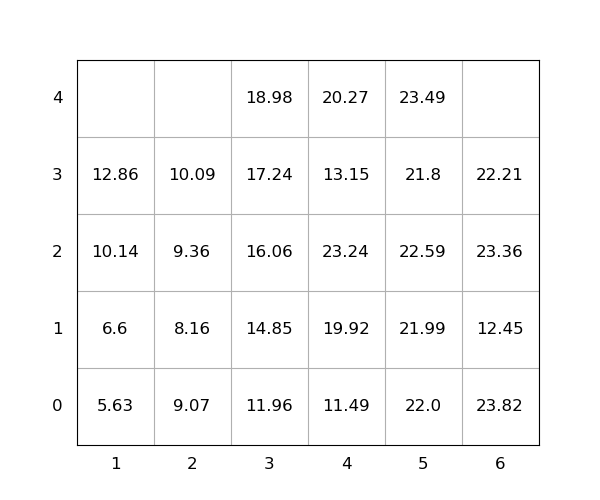

Data behind this chart, as committed beside it:
idx, loc_x, loc_y, loc_z, weight, group, score, seq, reloc, size(ft)
1, 4, 0, 0, 11.49, 0, 11.49, 1, 0, 20
2, 4, 0, 1, 19.92, 0, 19.92, 2, 1.0, 20
3, 4, 0, 2, 23.24, 0, 23.24, 3, 1.0, 20
4, 2, 0, 0, 9.07, 0, 9.07, 4, 1.0, 20
5, 1, 0, 0, 5.63, 0, 5.63, 5, 0, 20
6, 5, 0, 0, 22.0, 0, 22.0, 6, 1.0, 20
7, 5, 0, 1, 21.99, 0, 21.99, 7, 1.0, 20
8, 5, 0, 2, 22.59, 0, 22.59, 8, 1.0, 20
9, 4, 0, 3, 13.15, 0, 13.15, 9, 1.0, 20
10, 4, 0, 4, 20.27, 0, 20.27, 10, 1.0, 20
11, 3, 0, 0, 11.96, 0, 11.96, 11, 0, 20
12, 1, 0, 1, 6.6, 0, 6.6, 12, 1.0, 20
13, 1, 0, 2, 10.14, 0, 10.14, 13, 1.0, 20
14, 3, 0, 1, 14.85, 0, 14.85, 14, 1.0, 20
15, 5, 0, 3, 21.8, 0, 21.8, 15, 1.0, 20
16, 3, 0, 2, 16.06, 0, 16.06, 16, 1.0, 20
17, 5, 0, 4, 23.49, 0, 23.49, 17, 1.0, 20
18, 3, 0, 3, 17.24, 0, 17.24, 18, 1.0, 20
19, 6, 0, 0, 23.82, 0, 23.82, 19, 1.0, 20
20, 1, 0, 3, 12.86, 0, 12.86, 20, 1.0, 20
21, 6, 0, 1, 12.45, 0, 12.45, 21, 1.0, 20
22, 3, 0, 4, 18.98, 0, 18.98, 22, 1.0, 20
23, 2, 0, 1, 8.16, 0, 8.16, 23, 1.0, 20
24, 6, 0, 2, 23.36, 0, 23.36, 24, 1.0, 20
25, 2, 0, 2, 9.36, 0, 9.36, 25, 1.0, 20
26, 2, 0, 3, 10.09, 0, 10.09, 26, 1.0, 20
27, 6, 0, 3, 22.21, 0, 22.21, 27, 1.0, 20
